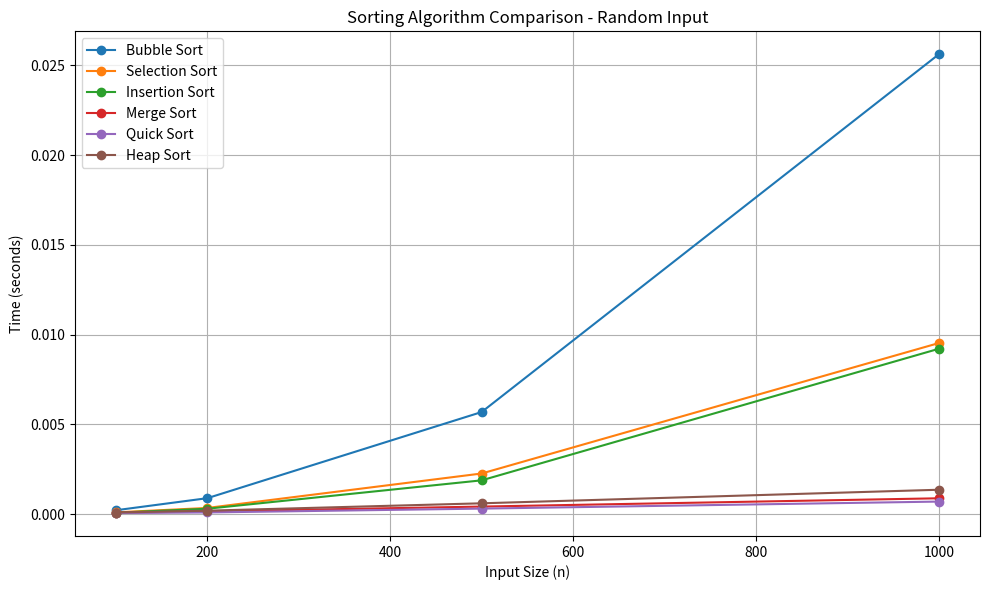
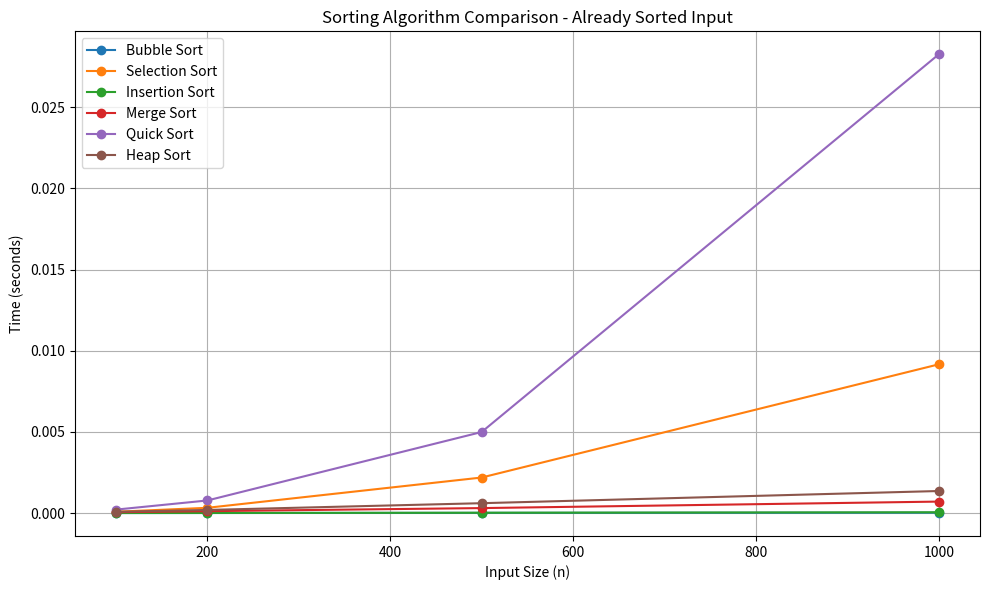

These figures' Python source, in order:
import csv
import random
import time
import matplotlib.pyplot as plt


def bubble_sort(arr):
    a = list(arr)
    n = len(a)
    for i in range(n):
        swapped = False
        for j in range(n - i - 1):
            if a[j] > a[j + 1]:
                temp = a[j]
                a[j] = a[j + 1]
                a[j + 1] = temp
                swapped = True
        if not swapped:
            break
    return a


def selection_sort(arr):
    a = list(arr)
    n = len(a)
    for i in range(n - 1):
        min_idx = i
        for j in range(i + 1, n):
            if a[j] < a[min_idx]:
                min_idx = j
        if min_idx != i:
            temp = a[i]
            a[i] = a[min_idx]
            a[min_idx] = temp
    return a


def insertion_sort(arr):
    a = list(arr)
    n = len(a)
    for i in range(1, n):
        key = a[i]
        j = i - 1
        while j >= 0 and a[j] > key:
            a[j + 1] = a[j]
            j -= 1
        a[j + 1] = key
    return a


def merge_sort(arr):
    if len(arr) <= 1:
        return list(arr)
    mid = len(arr) // 2
    left = merge_sort(arr[:mid])
    right = merge_sort(arr[mid:])
    res = []
    i = 0
    j = 0
    while i < len(left) and j < len(right):
        if left[i] <= right[j]:
            res.append(left[i])
            i += 1
        else:
            res.append(right[j])
            j += 1
    while i < len(left):
        res.append(left[i])
        i += 1
    while j < len(right):
        res.append(right[j])
        j += 1
    return res


def quick_sort(arr):
    a = list(arr)
    stack = [(0, len(a) - 1)]
    while len(stack) > 0:
        low, high = stack.pop()
        if low >= high:
            continue
        pivot = a[high]
        i = low - 1
        for j in range(low, high):
            if a[j] <= pivot:
                i += 1
                temp = a[i]
                a[i] = a[j]
                a[j] = temp
        temp = a[i + 1]
        a[i + 1] = a[high]
        a[high] = temp
        p = i + 1
        stack.append((low, p - 1))
        stack.append((p + 1, high))
    return a


def heap_sort(arr):
    a = list(arr)
    n = len(a)

    def heapify(size, i):
        largest = i
        l = 2 * i + 1
        r = 2 * i + 2
        if l < size and a[l] > a[largest]:
            largest = l
        if r < size and a[r] > a[largest]:
            largest = r
        if largest != i:
            temp = a[i]
            a[i] = a[largest]
            a[largest] = temp
            heapify(size, largest)

    for i in range(n // 2 - 1, -1, -1):
        heapify(n, i)
    for i in range(n - 1, 0, -1):
        temp = a[0]
        a[0] = a[i]
        a[i] = temp
        heapify(i, 0)
    return a


algorithms = {
    "Bubble Sort": bubble_sort,
    "Selection Sort": selection_sort,
    "Insertion Sort": insertion_sort,
    "Merge Sort": merge_sort,
    "Quick Sort": quick_sort,
    "Heap Sort": heap_sort,
}

sizes = [100, 200, 500, 1000]
results = []
random.seed(42)

for n in sizes:
    rand_vals = random.sample(range(n * 10), n)
    test_cases = {
        "Random": rand_vals,
        "Already Sorted": sorted(rand_vals),
        "Reverse Sorted": sorted(rand_vals, reverse=True),
    }

    for algo_name, algo in algorithms.items():
        for in_name, data in test_cases.items():
            t1 = time.perf_counter()
            out = algo(data)
            t2 = time.perf_counter()
            assert out == sorted(data)
            results.append({
                "Algorithm": algo_name,
                "Input Type": in_name,
                "Input Size": n,
                "Time (seconds)": t2 - t1,
            })

csv_file = "sorting_timings.csv"
with open(csv_file, "w", newline="") as f:
    writer = csv.DictWriter(
        f,
        fieldnames=["Algorithm", "Input Type", "Input Size", "Time (seconds)"]
    )
    writer.writeheader()
    writer.writerows(results)

plt.figure(figsize=(10, 6))
for algo_name in algorithms:
    rows = []
    for r in results:
        if r["Algorithm"] == algo_name and r["Input Type"] == "Random":
            rows.append(r)
    rows.sort(key=lambda x: x["Input Size"])
    x = [r["Input Size"] for r in rows]
    y = [r["Time (seconds)"] for r in rows]
    plt.plot(x, y, marker="o", label=algo_name)

plt.xlabel("Input Size (n)")
plt.ylabel("Time (seconds)")
plt.title("Sorting Algorithm Comparison - Random Input")
plt.legend()
plt.grid(True)
plt.tight_layout()
plt.savefig("random_input_comparison.png", dpi=300)
plt.close()

plt.figure(figsize=(10, 6))
for algo_name in algorithms:
    rows = []
    for r in results:
        if r["Algorithm"] == algo_name and r["Input Type"] == "Already Sorted":
            rows.append(r)
    rows.sort(key=lambda x: x["Input Size"])
    x = [r["Input Size"] for r in rows]
    y = [r["Time (seconds)"] for r in rows]
    plt.plot(x, y, marker="o", label=algo_name)

plt.xlabel("Input Size (n)")
plt.ylabel("Time (seconds)")
plt.title("Sorting Algorithm Comparison - Already Sorted Input")
plt.legend()
plt.grid(True)
plt.tight_layout()
plt.savefig("sorted_input_comparison.png", dpi=300)
plt.close()

print("Files created:")
print("1. random_input_comparison.png")
print("2. sorted_input_comparison.png")
print("3. sorting_timings.csv")
